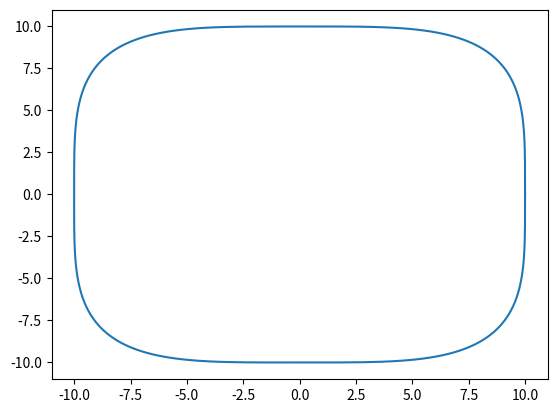

Reproduce this figure in Python.
import numpy as np
import matplotlib.pyplot as plt
from numpy import cos,sin,sign

def superellipse(theta):
    a = 10 # tune parameter
    b = 10 # tune parameter
    n = 4 # tune parameter

    x = ((abs(cos(theta)))**(2/n))*(a*sign(cos(theta)))
    y = ((abs(sin(theta)))**(2/n))*(b*sign(sin(theta)))

    return x,y

if __name__=="__main__":
    theta = np.linspace(0,2*np.pi,360)
    x,y = superellipse(theta)

    plt.plot(x,y)
    plt.show()